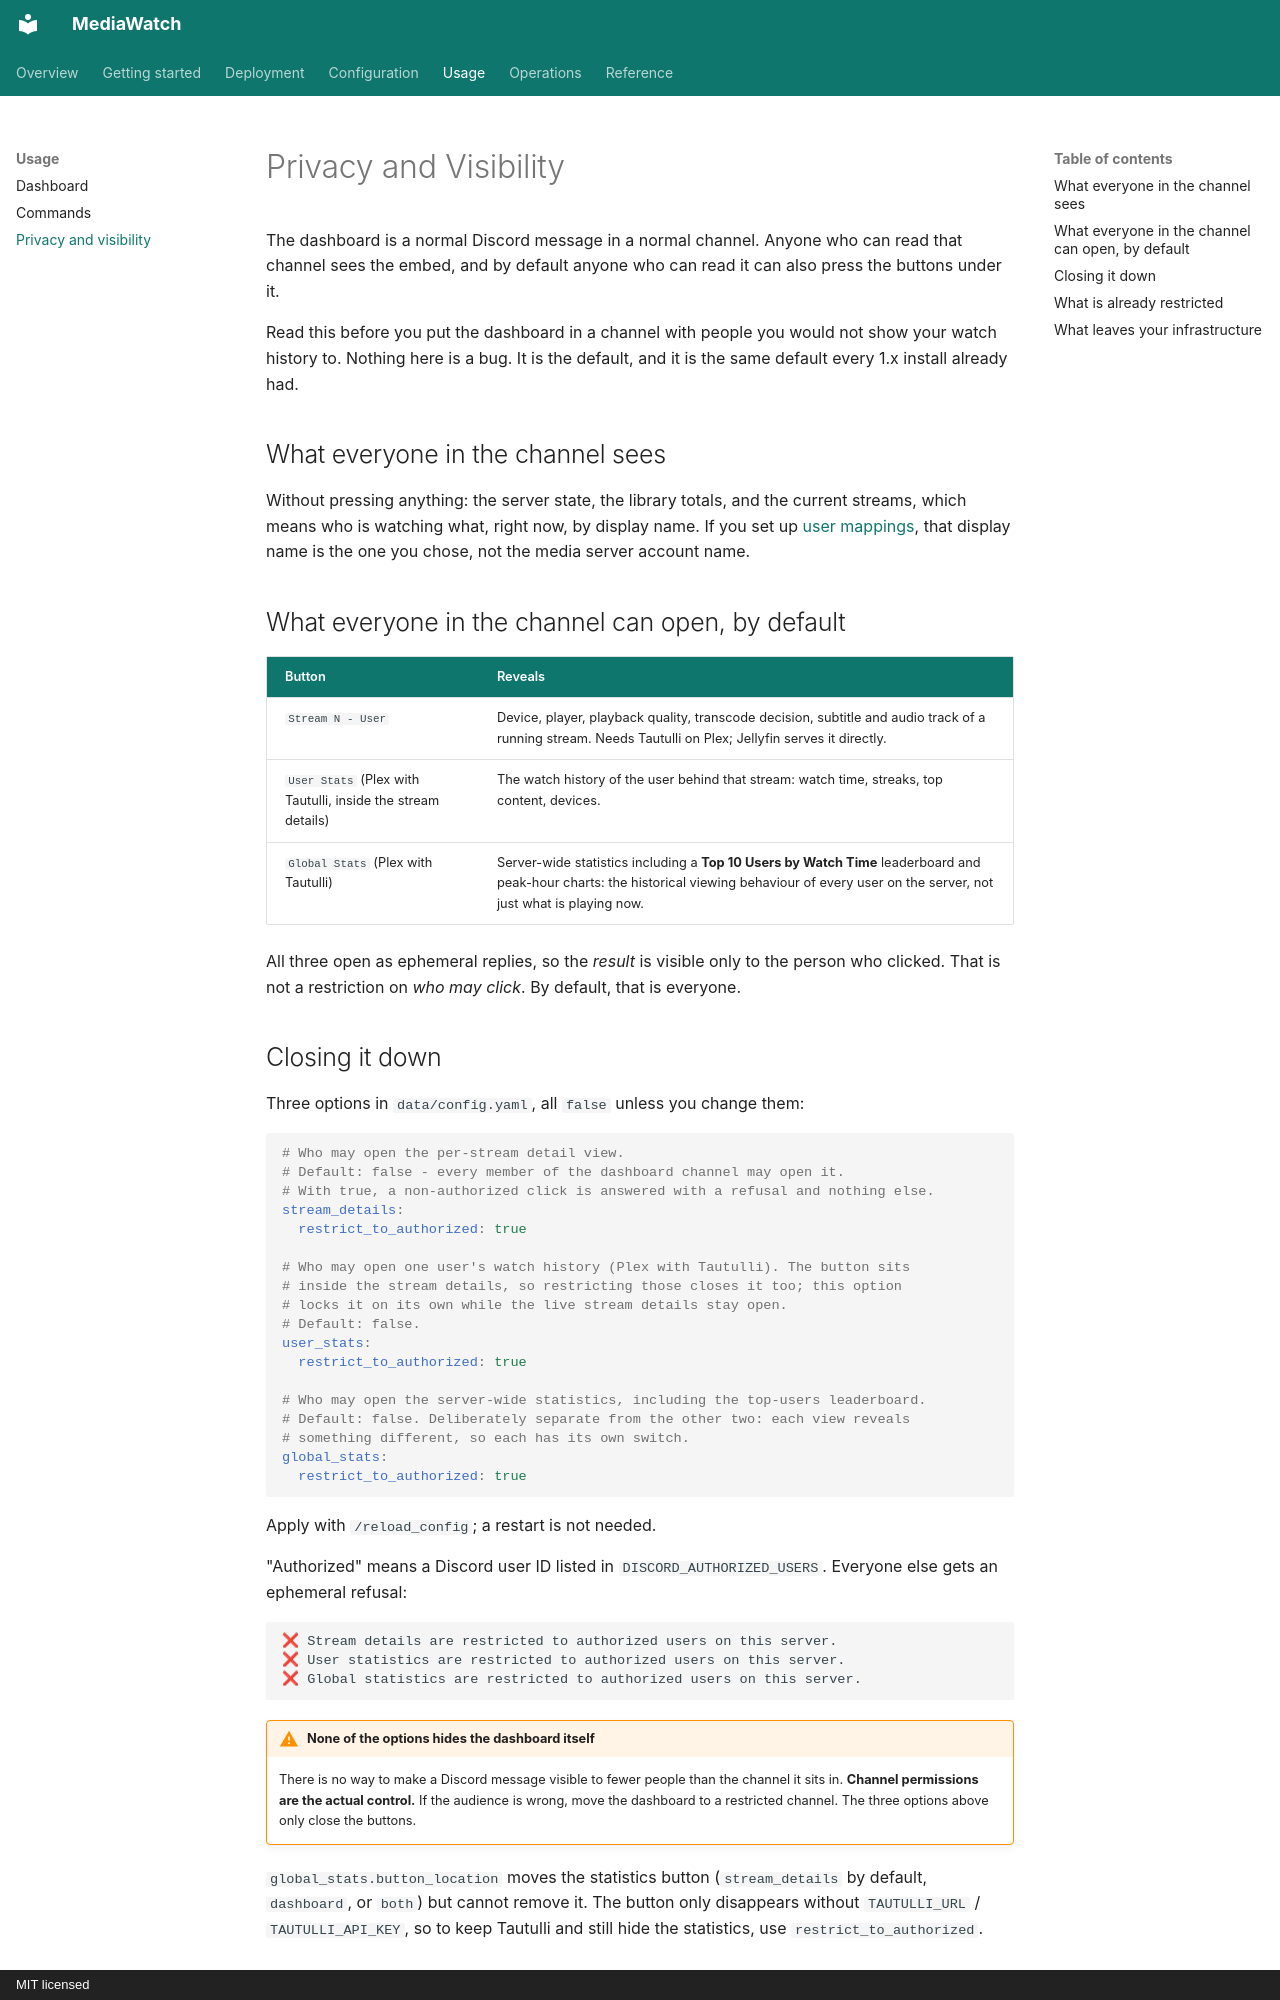

repository: nichtlegacy/MediaWatch · page: usage/privacy/index.html · generator: mkdocs · copyright: MIT licensed

# Privacy and Visibility

The dashboard is a normal Discord message in a normal channel. Anyone who can read that
channel sees the embed, and by default anyone who can read it can also press the buttons
under it.

Read this before you put the dashboard in a channel with people you would not show your
watch history to. Nothing here is a bug. It is the default, and it is the same default
every 1.x install already had.

## What everyone in the channel sees

Without pressing anything: the server state, the library totals, and the current streams,
which means who is watching what, right now, by display name. If you set up
[user mappings](commands.md#mapping), that display name is the one you chose, not the
media server account name.

## What everyone in the channel can open, by default

| Button | Reveals |
| --- | --- |
| `Stream N - User` | Device, player, playback quality, transcode decision, subtitle and audio track of a running stream. Needs Tautulli on Plex; Jellyfin serves it directly. |
| `User Stats` (Plex with Tautulli, inside the stream details) | The watch history of the user behind that stream: watch time, streaks, top content, devices. |
| `Global Stats` (Plex with Tautulli) | Server-wide statistics including a **Top 10 Users by Watch Time** leaderboard and peak-hour charts: the historical viewing behaviour of every user on the server, not just what is playing now. |

All three open as ephemeral replies, so the *result* is visible only to the person who clicked.
That is not a restriction on *who may click*. By default, that is everyone.

## Closing it down

Three options in `data/config.yaml`, all `false` unless you change them:

```yaml
# Who may open the per-stream detail view.
# Default: false - every member of the dashboard channel may open it.
# With true, a non-authorized click is answered with a refusal and nothing else.
stream_details:
  restrict_to_authorized: true

# Who may open one user's watch history (Plex with Tautulli). The button sits
# inside the stream details, so restricting those closes it too; this option
# locks it on its own while the live stream details stay open.
# Default: false.
user_stats:
  restrict_to_authorized: true

# Who may open the server-wide statistics, including the top-users leaderboard.
# Default: false. Deliberately separate from the other two: each view reveals
# something different, so each has its own switch.
global_stats:
  restrict_to_authorized: true
```

Apply with `/reload_config`; a restart is not needed.

"Authorized" means a Discord user ID listed in `DISCORD_AUTHORIZED_USERS`. Everyone else
gets an ephemeral refusal:

```
❌ Stream details are restricted to authorized users on this server.
❌ User statistics are restricted to authorized users on this server.
❌ Global statistics are restricted to authorized users on this server.
```

!!! warning "None of the options hides the dashboard itself"

    There is no way to make a Discord message visible to fewer people than the channel it
    sits in. **Channel permissions are the actual control.** If the audience is wrong,
    move the dashboard to a restricted channel. The three options above only close the
    buttons.

`global_stats.button_location` moves the statistics button (`stream_details` by default,
`dashboard`, or `both`) but cannot remove it. The button only disappears without
`TAUTULLI_URL` / `TAUTULLI_API_KEY`, so to keep Tautulli and still hide the statistics,
use `restrict_to_authorized`.
